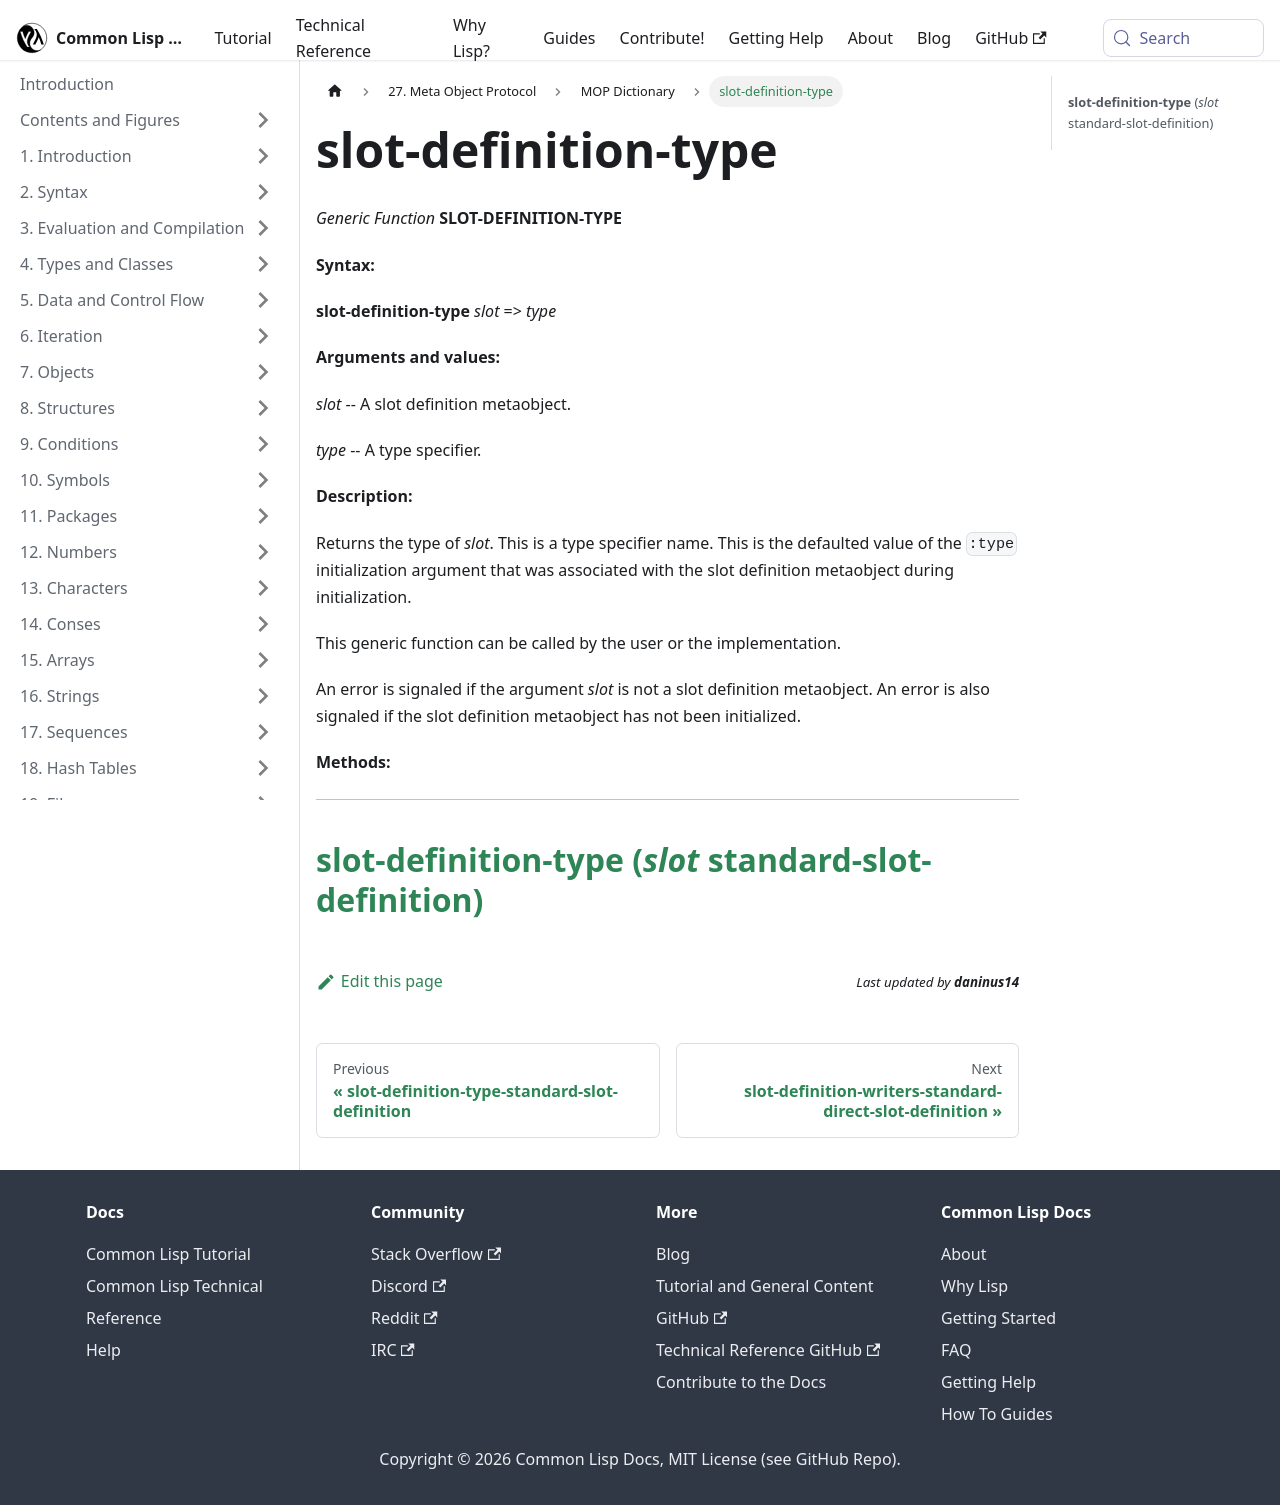

repository: lisp-docs/cl-language-reference · page: meta-object-protocol/dictionary/slot-definition-type.html · generator: docusaurus

slot-definition-type
====================

*Generic Function* **SLOT-DEFINITION-TYPE**

**Syntax:**

**slot-definition-type** *slot* => *type*

**Arguments and values:**

*slot* -- A slot definition metaobject.

*type* -- A type specifier.

**Description:**

Returns the type of *slot*. This is a type specifier name. This is the defaulted value of the `:type` initialization argument that was associated with the slot definition metaobject during initialization.

This generic function can be called by the user or the implementation.

An error is signaled if the argument *slot* is not a slot definition metaobject. An error is also signaled if the slot definition metaobject has not been initialized.

**Methods:**

  ----------------------------------------------------------------------------------------------------------------
  [**slot-definition-type** (*slot* standard-slot-definition)](/meta-object-protocol/dictionary/slot-definition-type-standard-slot-definition)
  ----------------------------------------------------------------------------------------------------------------
